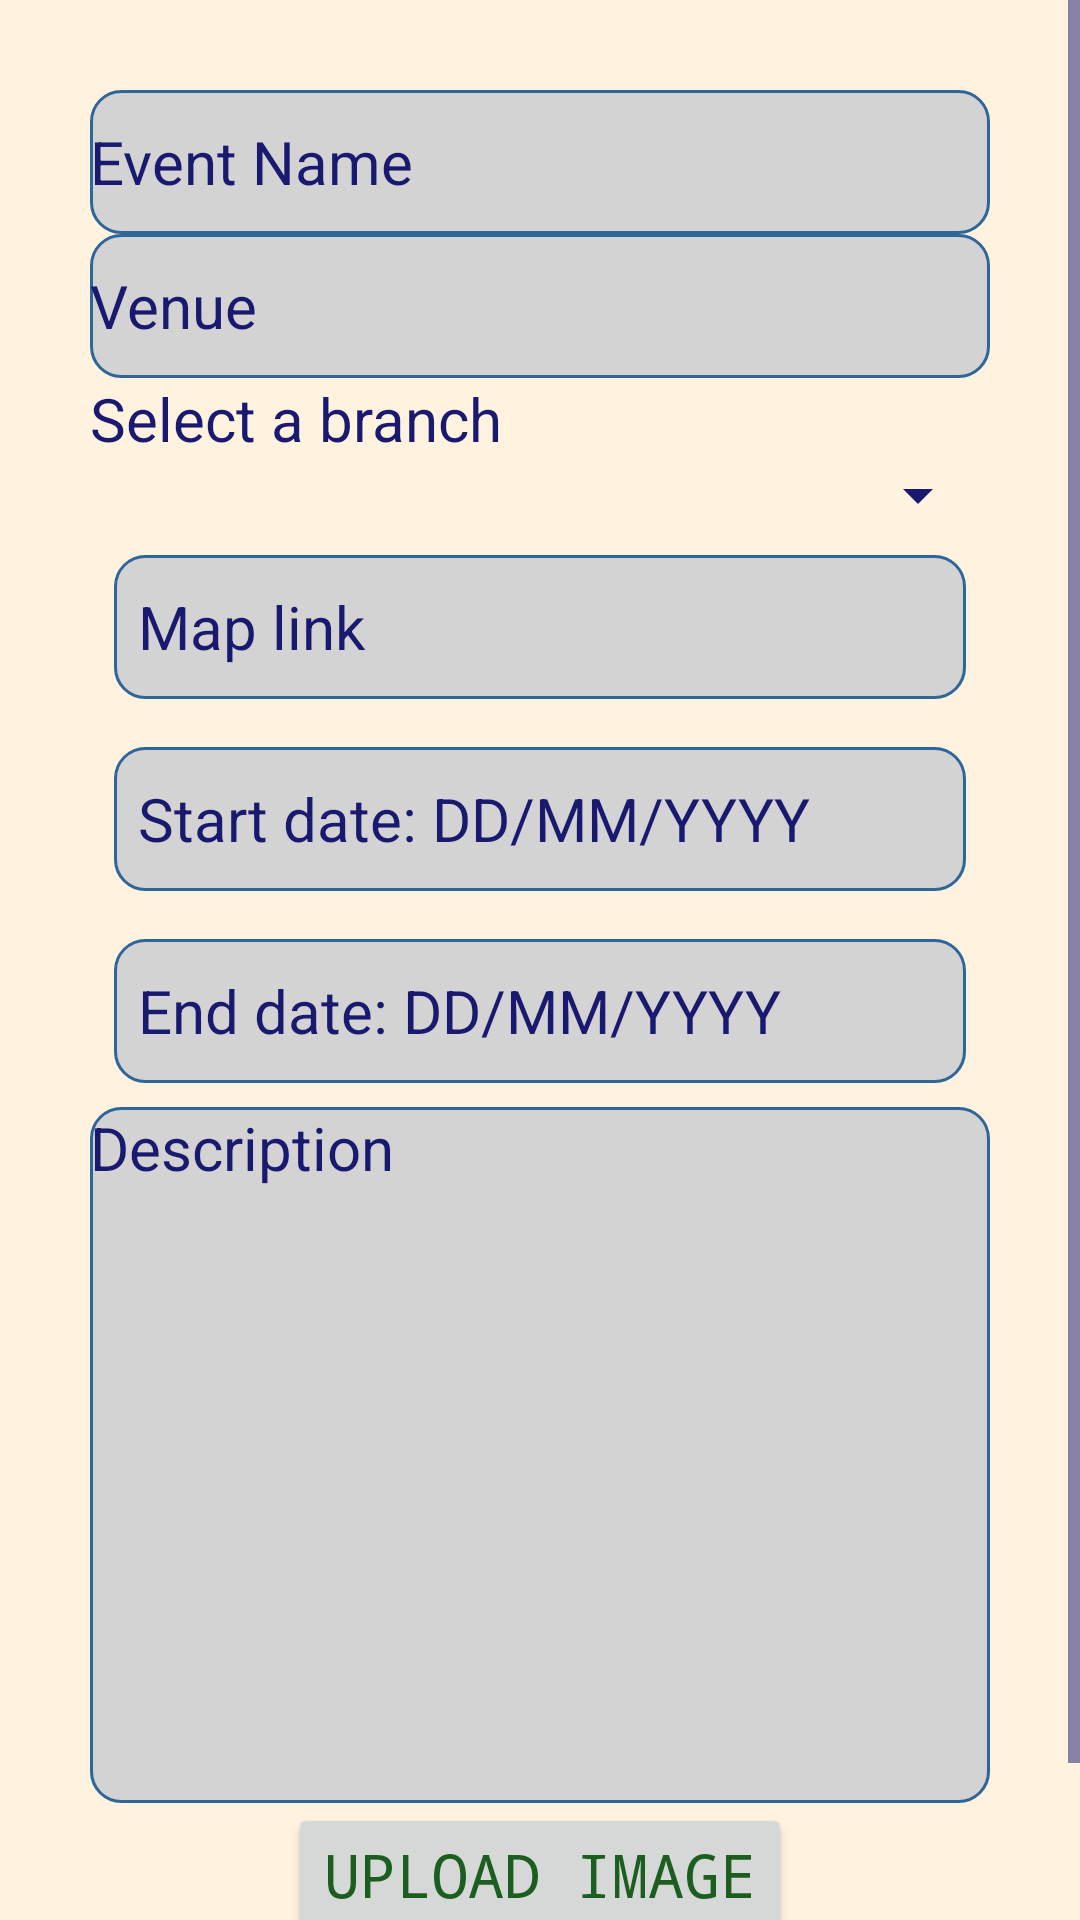

Produce the Android XML layout that renders to this screen, including the resource entries it uses.
<!-- AndroidManifest.xml: application theme Theme.MyApplication -->
<!-- res/layout/activity_admin.xml -->
<?xml version="1.0" encoding="utf-8"?>
<androidx.constraintlayout.widget.ConstraintLayout xmlns:android="http://schemas.android.com/apk/res/android"
    xmlns:app="http://schemas.android.com/apk/res-auto"
    xmlns:tools="http://schemas.android.com/tools"
    android:layout_width="match_parent"
    android:layout_height="match_parent"
    android:background="#FFF3E0"
    tools:context=".admin.AdminActivity">

    <ScrollView
        android:id="@+id/scrollView2"
        android:layout_width="match_parent"
        android:layout_height="match_parent"
        app:layout_constraintBottom_toBottomOf="parent"
        app:layout_constraintEnd_toEndOf="parent"
        app:layout_constraintStart_toStartOf="parent"
        app:layout_constraintTop_toTopOf="parent">

        <LinearLayout
            android:id="@+id/linearLayout"
            android:layout_width="match_parent"
            android:layout_height="wrap_content"
            android:layout_margin="30dp"
            android:gravity="center"
            android:orientation="vertical"
            app:layout_constraintBottom_toBottomOf="parent"
            app:layout_constraintEnd_toEndOf="parent"
            app:layout_constraintStart_toStartOf="parent"
            app:layout_constraintTop_toTopOf="parent">

            <EditText
                android:id="@+id/editTextTextPersonName"
                android:layout_width="match_parent"
                android:layout_height="wrap_content"
                android:autofillHints=""
                android:background="@drawable/rounded_edittext"
                android:ems="8"
                android:hint="@string/eventName"
                android:inputType="textPersonName"
                android:minHeight="48dp"
                android:textColor="#4A148C"
                android:textColorHint="#191970"
                android:textSize="20sp" />

            <EditText
                android:id="@+id/editTextTextPersonName3"
                android:layout_width="match_parent"
                android:layout_height="wrap_content"
                android:background="@drawable/rounded_edittext"
                android:ems="8"
                android:hint="@string/location"
                android:inputType="textPersonName"
                android:minHeight="48dp"
                android:textColor="#4A148C"
                android:textColorHint="#191970"
                android:textSize="20sp" />

            <TextView
                android:id="@+id/textView"
                android:layout_width="match_parent"
                android:layout_height="wrap_content"
                android:text="@string/select_a_branch"
                android:textColor="#191970"
                android:textSize="20sp" />

            <Spinner
                android:id="@+id/spinner"
                android:layout_width="match_parent"
                android:layout_height="wrap_content"
                android:hint="@string/branch"
                android:popupBackground="@color/light_blue"
                android:spinnerMode="dropdown"
                tools:ignore="MissingConstraints,SpeakableTextPresentCheck" />

            <EditText
                android:id="@+id/map_link"
                android:layout_width="match_parent"
                android:layout_height="wrap_content"
                android:layout_margin="8dp"
                android:background="@drawable/rounded_edittext"
                android:hint="Map link"
                android:minHeight="48dp"
                android:padding="8dp"
                android:textColor="#4A148C"
                android:textColorHint="#191970"
                android:textSize="20sp"
                tools:ignore="DuplicateSpeakableTextCheck" />

            <EditText
                android:id="@+id/idTVDate"
                android:layout_width="match_parent"
                android:layout_height="wrap_content"
                android:layout_margin="8dp"
                android:background="@drawable/rounded_edittext"
                android:hint="@string/start_date"
                android:minHeight="48dp"
                android:padding="8dp"
                android:textColor="#4A148C"
                android:textColorHint="#191970"
                android:textSize="20sp"
                tools:ignore="DuplicateSpeakableTextCheck" />

            <EditText
                android:id="@+id/idTVDate2"
                android:layout_width="match_parent"
                android:layout_height="wrap_content"
                android:layout_margin="8dp"
                android:background="@drawable/rounded_edittext"
                android:hint="@string/end_date"
                android:minHeight="48dp"
                android:padding="8dp"
                android:textColor="#4A148C"
                android:textColorHint="#191970"
                android:textSize="20sp" />


            <EditText
                android:id="@+id/editTextTextPersonName2"
                android:layout_width="match_parent"
                android:layout_height="232dp"
                android:autofillHints=""
                android:background="@drawable/rounded_edittext"
                android:ems="8"
                android:gravity="top|left"
                android:hint="@string/description"
                android:inputType="textMultiLine"
                android:lines="20"
                android:minLines="5"
                android:scrollbars="vertical"
                android:scrollHorizontally="false"
                android:textColor="#4A148C"
                android:textColorHint="#191970"
                android:textSize="20sp"
                tools:ignore="RtlHardcoded" />

            <Button
                android:id="@+id/button4"
                android:layout_width="wrap_content"
                android:layout_height="wrap_content"
                android:fontFamily="monospace"
                android:gravity="center_vertical"
                android:text="@string/upload_photo"
                android:textColor="#1B5E20"
                android:textSize="20sp"
                app:cornerRadius="20dp"
                app:icon="@android:drawable/ic_menu_upload"
                app:iconTint="#1B5E20"
                app:iconTintMode="multiply"
                app:strokeColor="#FFFFFF"
                app:strokeWidth="2dp" />

            <Button
                android:id="@+id/button2"
                android:layout_width="wrap_content"
                android:layout_height="wrap_content"
                android:fontFamily="monospace"
                android:gravity="center_vertical"
                android:text="@string/addButton"
                android:textColor="#1B5E20"
                android:textSize="20sp"
                app:cornerRadius="20dp"
                app:icon="@android:drawable/ic_menu_save"
                app:iconTint="#1B5E20"
                app:iconTintMode="multiply"
                app:strokeColor="#FFFFFF"
                app:strokeWidth="2dp" />


        </LinearLayout>
    </ScrollView>

</androidx.constraintlayout.widget.ConstraintLayout>
<!-- resources referenced by this layout -->
<resources>
  <color name="light_blue">#5980a6</color>
  <!-- drawable rounded_edittext (drawable-v24) -->
  <?xml version="1.0" encoding="utf-8"?>
  <shape xmlns:android="http://schemas.android.com/apk/res/android" >
  
      <solid android:color="@color/light_gray" />
  
      <stroke
          android:width="1dp"
          android:color="#2f6699" />
      <corners
          android:radius="10dp"
          />
  
  </shape>
  <string name="addButton">Add Event</string>
  <string name="branch">Branch</string>
  <string name="description">Description</string>
  <string name="end_date">End date: DD/MM/YYYY</string>
  <string name="eventName">Event Name</string>
  <string name="location">Venue</string>
  <string name="select_a_branch">Select a branch</string>
  <string name="start_date">Start date: DD/MM/YYYY</string>
  <string name="upload_photo">Upload Image</string>
  <style name="Theme.MyApplication" parent="Theme.MaterialComponents.DayNight.NoActionBar">
          
          <item name="colorPrimary">@color/purple_500</item>
          <item name="colorPrimaryVariant">@color/purple_700</item>
          <item name="colorOnPrimary">@color/white</item>
          
          <item name="colorSecondary">@color/teal_200</item>
          <item name="colorSecondaryVariant">@color/teal_700</item>
          <item name="colorOnSecondary">@color/black</item>
          
          <item name="android:statusBarColor">?attr/colorPrimaryVariant</item>
          
          <item name="android:textColorSecondary">@color/blue</item>
      </style>
  <color name="light_gray">#D3D3D3</color>
  <color name="purple_500">#DC8045</color>
  <color name="purple_700">#DC8045</color>
  <color name="white">#FFFFFFFF</color>
  <color name="teal_200">#6C757D</color>
  <color name="teal_700">#6C757D</color>
  <color name="black">#FF000000</color>
  <color name="blue">#191970</color>
</resources>
